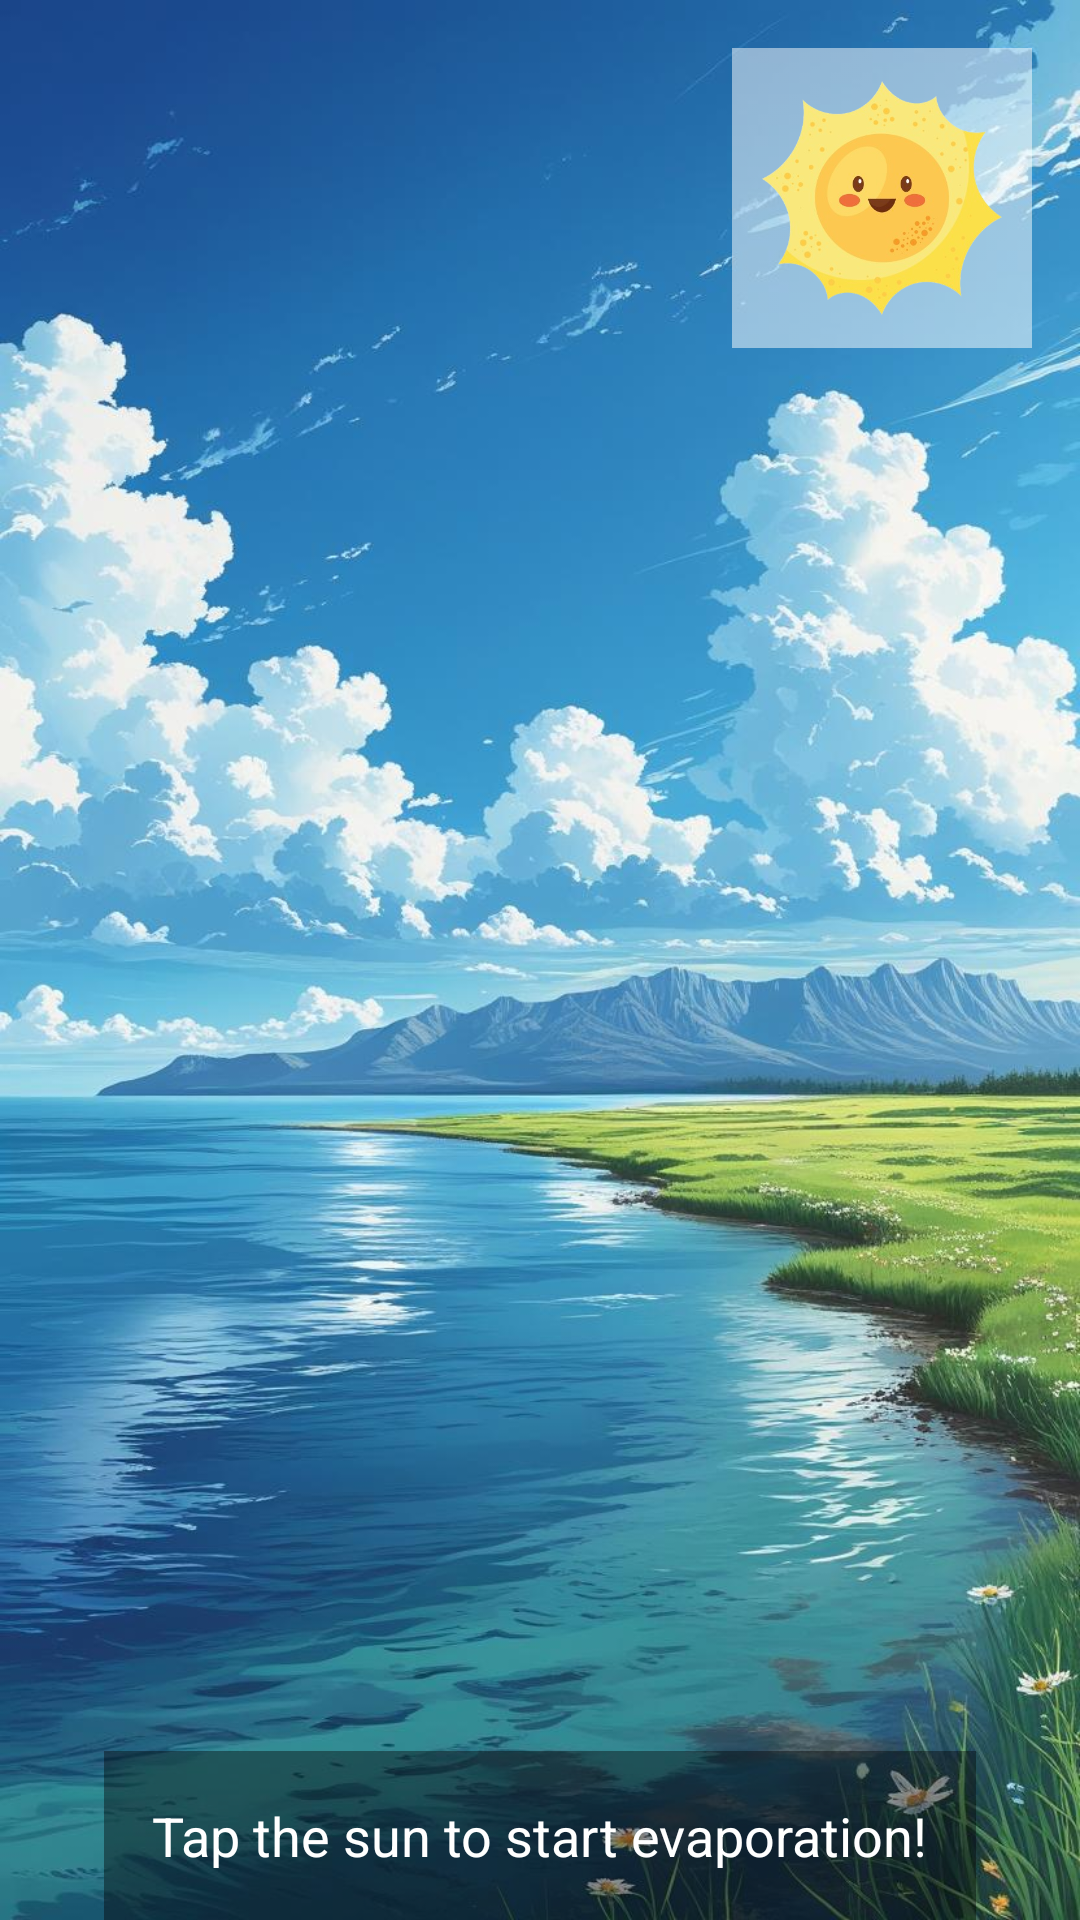

Layout XML and referenced resources for this Android screen:
<!-- AndroidManifest.xml: application theme Theme.CloudToRain -->
<!-- res/layout/activity_main.xml -->
<?xml version="1.0" encoding="utf-8"?>
<RelativeLayout xmlns:android="http://schemas.android.com/apk/res/android"
    xmlns:tools="http://schemas.android.com/tools"
    android:id="@+id/mainLayout"
    android:layout_width="match_parent"
    android:layout_height="match_parent"
    android:background="@drawable/bg_scene"
    tools:context=".MainActivity">

    
    <ImageView
        android:id="@+id/sun"
        android:layout_width="100dp"
        android:layout_height="100dp"
        android:layout_alignParentTop="true"
        android:layout_alignParentEnd="true"
        android:layout_margin="16dp"
        android:contentDescription="Sun"
        android:src="@drawable/sun" />

    
    <ImageView
        android:id="@+id/cloud"
        android:layout_width="160dp"
        android:layout_height="100dp"
        android:layout_centerHorizontal="true"
        android:layout_marginTop="100dp"
        android:src="@drawable/cloud"
        android:contentDescription="Cloud" />

    
    <ImageView
        android:id="@+id/rain"
        android:layout_width="wrap_content"
        android:layout_height="wrap_content"
        android:layout_below="@id/cloud"
        android:layout_centerHorizontal="true"
        android:contentDescription="Rain"
        android:src="@drawable/rain_anim"
        android:rotation="45"
        android:visibility="invisible"
        android:scaleX="0.5"
        android:scaleY="0.5"/>


    
    <TextView
        android:id="@+id/statusText"
        android:layout_width="wrap_content"
        android:layout_height="wrap_content"
        android:layout_alignParentBottom="true"
        android:layout_centerHorizontal="true"
        android:text="Tap the sun to start evaporation!"
        android:textColor="#FFFFFF"
        android:textSize="18sp"
        android:padding="16dp"
        android:background="#66000000"/>

</RelativeLayout>
<!-- resources referenced by this layout -->
<resources>
  <!-- drawable bg_scene: jpg bitmap (drawable, 148745 bytes) -->
  <!-- drawable rain_anim (drawable) -->
  <animation-list xmlns:android="http://schemas.android.com/apk/res/android" android:oneshot="false">
      <item android:drawable="@drawable/rain1" android:duration="100" />
      <item android:drawable="@drawable/rain2" android:duration="100" />
      <item android:drawable="@drawable/rain3" android:duration="100" />
  </animation-list>
  <!-- drawable sun: png bitmap (drawable, 126491 bytes) -->
  <style name="Theme.CloudToRain" parent="Theme.MaterialComponents.DayNight.DarkActionBar">
          
          <item name="colorPrimary">@color/purple_500</item>
          <item name="colorPrimaryVariant">@color/purple_700</item>
          <item name="colorOnPrimary">@color/white</item>
          
          <item name="colorSecondary">@color/teal_200</item>
          <item name="colorSecondaryVariant">@color/teal_700</item>
          <item name="colorOnSecondary">@color/black</item>
          
          <item name="android:statusBarColor">?attr/colorPrimaryVariant</item>
          
      </style>
  <!-- drawable rain1: png bitmap (drawable, 25645 bytes) -->
  <!-- drawable rain2: png bitmap (drawable, 25547 bytes) -->
  <!-- drawable rain3: png bitmap (drawable, 76415 bytes) -->
  <!-- not gathered from this repository: default colours our renderer supplied (Android Studio template values) -->
  <color name="purple_500">#FF6200EE</color>
  <color name="purple_700">#FF3700B3</color>
  <color name="teal_200">#FF03DAC5</color>
  <color name="teal_700">#FF018786</color>
  <color name="black">#FF000000</color>
  <color name="white">#FFFFFFFF</color>
</resources>
